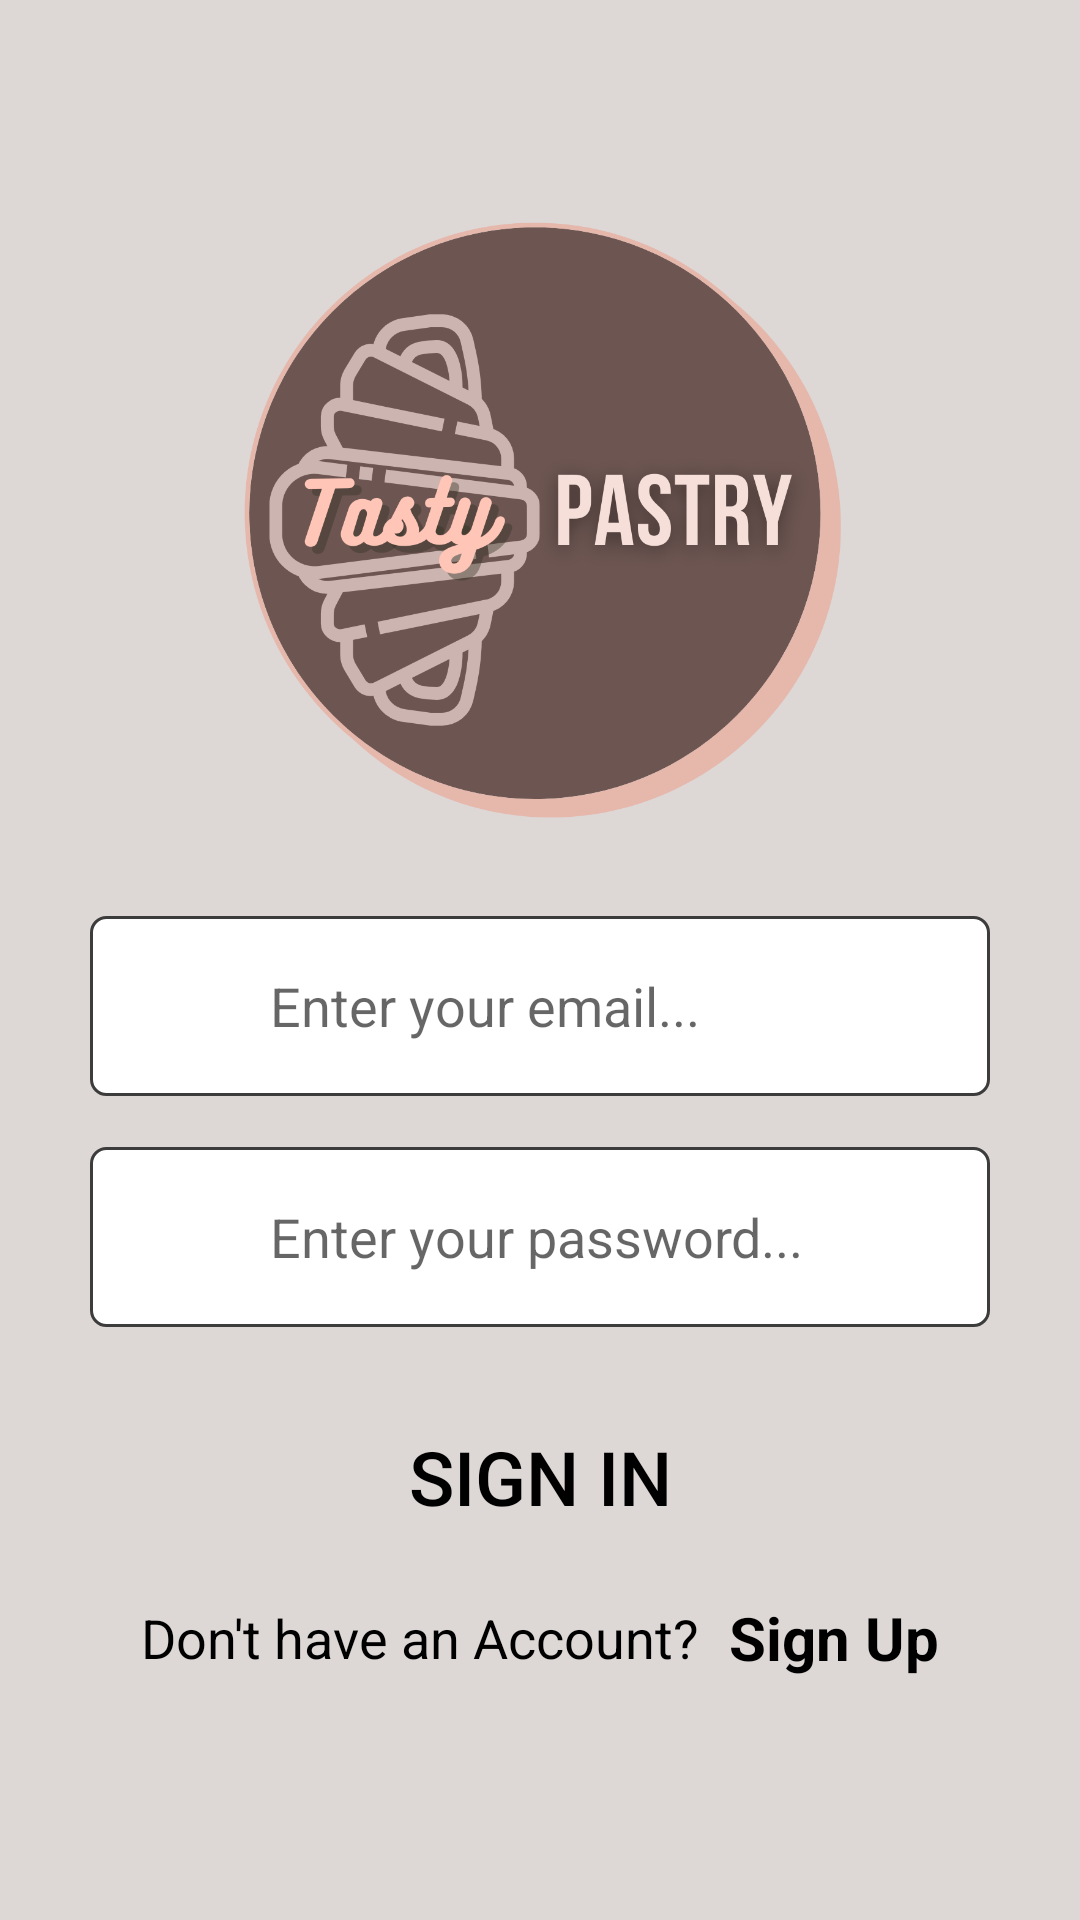

Write the Android layout XML for this screen, with the resource values it uses.
<!-- AndroidManifest.xml: application theme Theme.TastyPastry -->
<!-- res/layout/activity_main.xml -->
<?xml version="1.0" encoding="utf-8"?>
<LinearLayout xmlns:android="http://schemas.android.com/apk/res/android"
    xmlns:app="http://schemas.android.com/apk/res-auto"
    xmlns:tools="http://schemas.android.com/tools"
    android:layout_width="match_parent"
    android:layout_height="match_parent"
    android:background="#DDD7D6"
    android:gravity="center"
    android:orientation="vertical"
    android:paddingHorizontal="30dp"
    tools:context=".MainActivity">

    <ImageView
        android:id="@+id/logo"
        android:layout_width="match_parent"
        android:layout_height="204dp"
        android:layout_marginTop="1dp"
        android:contentDescription="@string/logo_description"
        app:srcCompat="@drawable/tastypastry_logo" />

    <RelativeLayout
        android:layout_width="match_parent"
        android:layout_height="wrap_content"
        android:layout_marginTop="20dp">

        <EditText
            android:id="@+id/email"
            android:layout_width="match_parent"
            android:layout_height="60dp"
            android:layout_marginTop="10dp"
            android:background="@drawable/rectangular_field"
            android:hint="@string/enter_email_hint"
            android:inputType="textEmailAddress"
            android:paddingVertical="15dp"
            android:paddingStart="60dp"
            android:paddingEnd="60dp"
            android:textAlignment="textStart"
            android:textColor="#000000"
            app:layout_constraintEnd_toEndOf="parent"
            app:layout_constraintHorizontal_bias="0.0"
            app:layout_constraintStart_toStartOf="parent" />

        <ImageView
            android:id="@+id/email_imageView"
            android:layout_width="35dp"
            android:layout_height="35dp"
            android:layout_alignParentStart="true"
            android:layout_centerInParent="true"
            android:layout_marginStart="10dp"
            android:contentDescription="@string/email_imageView" />
    </RelativeLayout>

    <RelativeLayout
        android:layout_width="match_parent"
        android:layout_height="wrap_content"
        android:layout_marginTop="7dp">

        <EditText
            android:id="@+id/password"
            android:layout_width="match_parent"
            android:layout_height="60dp"
            android:layout_marginTop="10dp"
            android:background="@drawable/rectangular_field"
            android:hint="@string/password_hint"
            android:inputType="textPassword"
            android:paddingVertical="15dp"
            android:paddingStart="60dp"
            android:paddingEnd="60dp"
            android:textAlignment="textStart"
            android:textColor="#000000"
            app:layout_constraintEnd_toEndOf="parent"
            app:layout_constraintHorizontal_bias="0.0"
            app:layout_constraintStart_toStartOf="parent" />

        <ImageView
            android:id="@+id/password_imageView"
            android:layout_width="35dp"
            android:layout_height="35dp"
            android:layout_alignParentStart="true"
            android:layout_centerInParent="true"
            android:layout_marginStart="10dp"
            android:contentDescription="@string/password_imageView" />
    </RelativeLayout>

    <Button
        android:id="@+id/sign_in_button"
        android:layout_width="match_parent"
        android:layout_height="60dp"
        android:layout_marginTop="20dp"
        android:background="@drawable/button_back"
        android:text="@string/sign_in_button"
        android:textColor="@color/black"
        android:textSize="25sp"
        app:backgroundTint="#E6B7AB" />

    <LinearLayout
        android:layout_width="wrap_content"
        android:layout_height="wrap_content"
        android:layout_marginTop="10dp"
        android:layout_marginBottom="10dp"
        android:gravity="center"
        android:orientation="horizontal">

        <TextView
            android:id="@+id/no_account_textView"
            android:layout_width="wrap_content"
            android:layout_height="wrap_content"
            android:text="@string/dont_have_an_account_text"
            android:textColor="@color/black"
            android:textSize="18sp" />

        <TextView
            android:id="@+id/sign_up"
            android:layout_width="wrap_content"
            android:layout_height="wrap_content"
            android:layout_marginStart="10dp"
            android:text="@string/sign_up_button_to_page"
            android:textColor="@color/black"
            android:textSize="20sp"
            android:textStyle="bold" />
    </LinearLayout>

</LinearLayout>
<!-- resources referenced by this layout -->
<resources>
  <!-- drawable rectangular_field (drawable) -->
  <?xml version="1.0" encoding="utf-8"?>
  <shape xmlns:android="http://schemas.android.com/apk/res/android"
      android:shape="rectangle">
  <solid android:color="#ffffff" />
      <stroke android:width="1dp"
          android:color="#3c3c3c"/>
      <corners android:radius="5dp"/>
  
  
  </shape>
  <!-- drawable tastypastry_logo: png bitmap (drawable, 135190 bytes) -->
  <string name="dont_have_an_account_text">Don\'t have an Account?</string>
  <string name="email_imageView">email</string>
  <string name="enter_email_hint">Enter your email...</string>
  <string name="logo_description">logoImage</string>
  <string name="password_hint">Enter your password...</string>
  <string name="password_imageView">password_imageView</string>
  <string name="sign_in_button">Sign In</string>
  <string name="sign_up_button_to_page">Sign Up</string>
  <style name="Theme.TastyPastry" parent="Theme.MaterialComponents.DayNight.DarkActionBar">
          
          <item name="colorPrimary">#6D5652</item>
          <item name="colorPrimaryVariant">#DDD7D6</item>
          <item name="colorOnPrimary">@color/aliceblue</item>
          
          <item name="colorSecondary">@color/teal_200</item>
          <item name="colorSecondaryVariant">@color/teal_700</item>
          <item name="colorOnSecondary">@color/black</item>
          
          <item name="android:statusBarColor" tools:targetApi="l">?attr/colorPrimaryVariant</item>
          
      </style>
  <!-- not gathered from this repository: default colours our renderer supplied (Android Studio template values) -->
  <color name="teal_200">#FF03DAC5</color>
  <color name="teal_700">#FF018786</color>
  <color name="black">#FF000000</color>
</resources>
